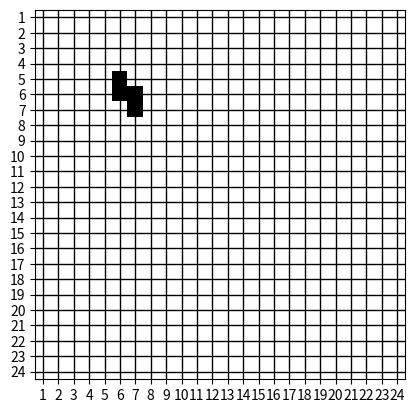

Recreate this plot in Python.

#Código de apoyo para visualizar las rutas generadas por el algoritmo de Kruskal y la clase waze. 
#No está involucrado en la funcionalidad del modelo de agentes, pero sirve para verificar que las rutas generadas sean correctas.


# [redacted]
#Fecha de creación: 13/11/2024

import matplotlib.pyplot as plt
import numpy as np

def visualize_route(route, grid_size=(24, 24)):
    """Código de apoyo para visualizar las rutas generadas por el algoritmo de Kruskal y la clase waze.

    Args:
        route (list[int]): Lista de coordenadas de la ruta.
        grid_size (tuple, optional): tamaño del grid. Default  (24, 24).
    """
    # Crear una matriz de ceros
    grid = np.zeros(grid_size)
    route = [(y, x) for (x, y) in route]  # Invertir el eje y

    # Marcar la ruta en la matriz
    for (x, y) in route:
        grid[grid_size[1] - 1 - y, x] = 1  # Marcar la celda como parte de la ruta

    # Crear la figura y el eje
    fig, ax = plt.subplots()

    # Mostrar la matriz como una imagen
    ax.imshow(grid, cmap='Greys', interpolation='none')

    # Añadir etiquetas a los ejes
    ax.set_xticks(np.arange(grid_size[0]))
    ax.set_yticks(np.arange(grid_size[1]))
    ax.set_xticklabels(np.arange(1, grid_size[0] + 1))
    ax.set_yticklabels(np.arange(1, grid_size[1] + 1))

    # Añadir una cuadrícula
    ax.grid(which='both', color='black', linestyle='-', linewidth=1)

    # Mostrar la figura
    plt.show()

# Ejemplo de uso
route = [(19, 5), (18, 5), (18, 6), (17, 6)]
visualize_route(route)